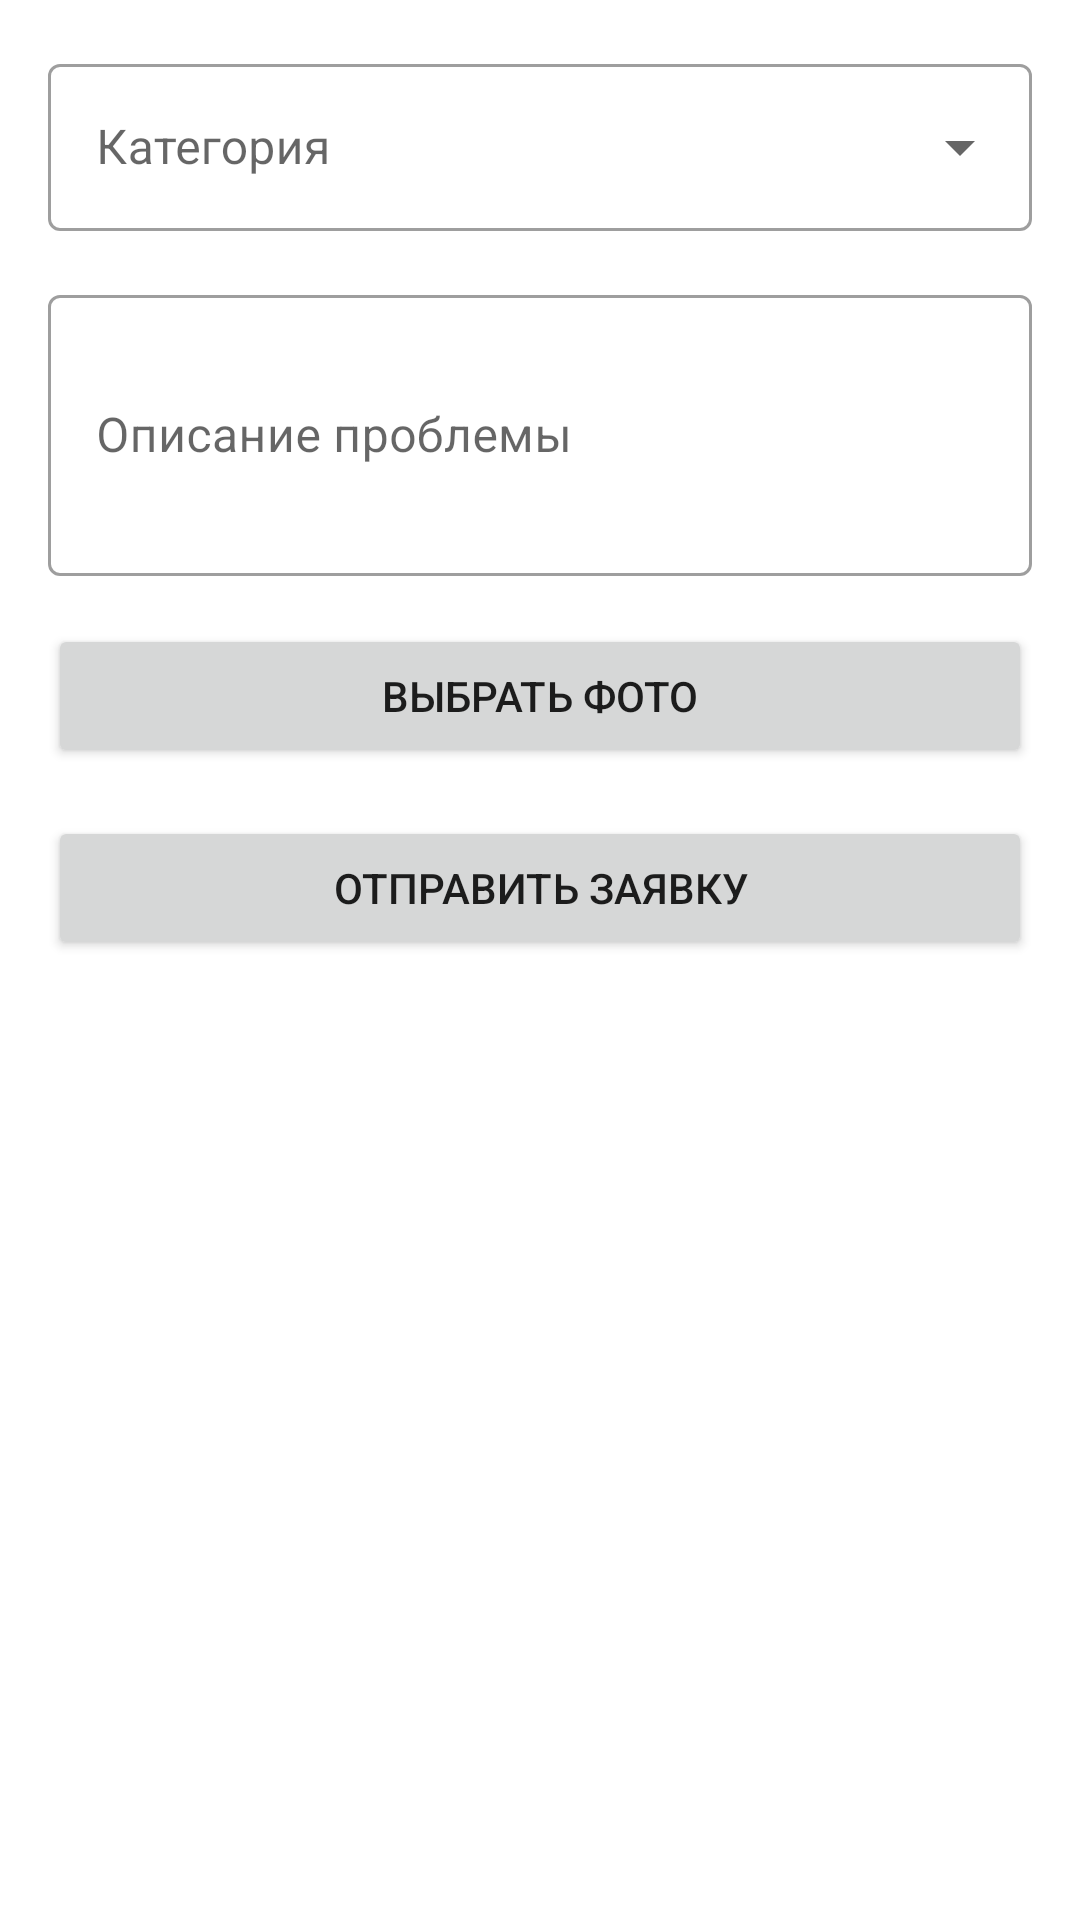

Layout XML and referenced resources for this Android screen:
<!-- AndroidManifest.xml: application theme Theme.DormService -->
<!-- res/layout/activity_add_request.xml -->
<?xml version="1.0" encoding="utf-8"?>
<androidx.constraintlayout.widget.ConstraintLayout xmlns:android="http://schemas.android.com/apk/res/android"
    xmlns:app="http://schemas.android.com/apk/res-auto"
    xmlns:tools="http://schemas.android.com/tools"
    android:layout_width="match_parent"
    android:layout_height="match_parent"
    android:padding="16dp"
    tools:context=".AddRequestActivity">

    <com.google.android.material.textfield.TextInputLayout
        android:id="@+id/categoryDropdown"
        android:layout_width="0dp"
        android:layout_height="wrap_content"
        app:layout_constraintTop_toTopOf="parent"
        app:layout_constraintStart_toStartOf="parent"
        app:layout_constraintEnd_toEndOf="parent"
        style="@style/Widget.MaterialComponents.TextInputLayout.OutlinedBox.ExposedDropdownMenu">

        <AutoCompleteTextView
            android:id="@+id/categoryAutoComplete"
            android:layout_width="match_parent"
            android:layout_height="wrap_content"
            android:inputType="none"
            android:hint="Категория"/>

    </com.google.android.material.textfield.TextInputLayout>

    <com.google.android.material.textfield.TextInputLayout
        android:id="@+id/descriptionInputLayout"
        android:layout_width="0dp"
        android:layout_height="wrap_content"
        app:layout_constraintTop_toBottomOf="@id/categoryDropdown"
        app:layout_constraintStart_toStartOf="parent"
        app:layout_constraintEnd_toEndOf="parent"
        android:layout_marginTop="16dp"
        style="@style/Widget.MaterialComponents.TextInputLayout.OutlinedBox">

        <com.google.android.material.textfield.TextInputEditText
            android:id="@+id/descriptionEditText"
            android:layout_width="match_parent"
            android:layout_height="wrap_content"
            android:hint="Описание проблемы"
            android:inputType="textMultiLine"
            android:minLines="3"/>

    </com.google.android.material.textfield.TextInputLayout>

    <Button
        android:id="@+id/selectPhotoButton"
        android:layout_width="0dp"
        android:layout_height="wrap_content"
        android:text="Выбрать фото"
        app:layout_constraintTop_toBottomOf="@id/descriptionInputLayout"
        app:layout_constraintStart_toStartOf="parent"
        app:layout_constraintEnd_toEndOf="parent"
        android:layout_marginTop="16dp"/>

    <ImageView
        android:id="@+id/photoPreview"
        android:layout_width="0dp"
        android:layout_height="200dp"
        android:scaleType="centerCrop"
        android:visibility="gone"
        app:layout_constraintTop_toBottomOf="@id/selectPhotoButton"
        app:layout_constraintStart_toStartOf="parent"
        app:layout_constraintEnd_toEndOf="parent"
        android:layout_marginTop="8dp"/>

    <Button
        android:id="@+id/submitRequestButton"
        android:layout_width="0dp"
        android:layout_height="wrap_content"
        android:text="Отправить заявку"
        app:layout_constraintTop_toBottomOf="@id/photoPreview"
        app:layout_constraintStart_toStartOf="parent"
        app:layout_constraintEnd_toEndOf="parent"
        android:layout_marginTop="16dp"/>

</androidx.constraintlayout.widget.ConstraintLayout>
<!-- resources referenced by this layout -->
<resources>
  <style name="Theme.DormService" parent="Theme.MaterialComponents.DayNight.DarkActionBar">
          <item name="colorPrimary">@color/purple_500</item>
          <item name="colorPrimaryVariant">@color/purple_700</item>
          <item name="colorOnPrimary">@color/white</item>
          <item name="colorSecondary">@color/teal_200</item>
          <item name="colorSecondaryVariant">@color/teal_700</item>
          <item name="colorOnSecondary">@color/black</item>
          <item name="android:statusBarColor">?attr/colorPrimaryVariant</item>
      </style>
  <!-- not gathered from this repository: default colours our renderer supplied (Android Studio template values) -->
  <color name="purple_500">#FF6200EE</color>
  <color name="purple_700">#FF3700B3</color>
  <color name="teal_200">#FF03DAC5</color>
  <color name="teal_700">#FF018786</color>
  <color name="black">#FF000000</color>
  <color name="white">#FFFFFFFF</color>
</resources>
